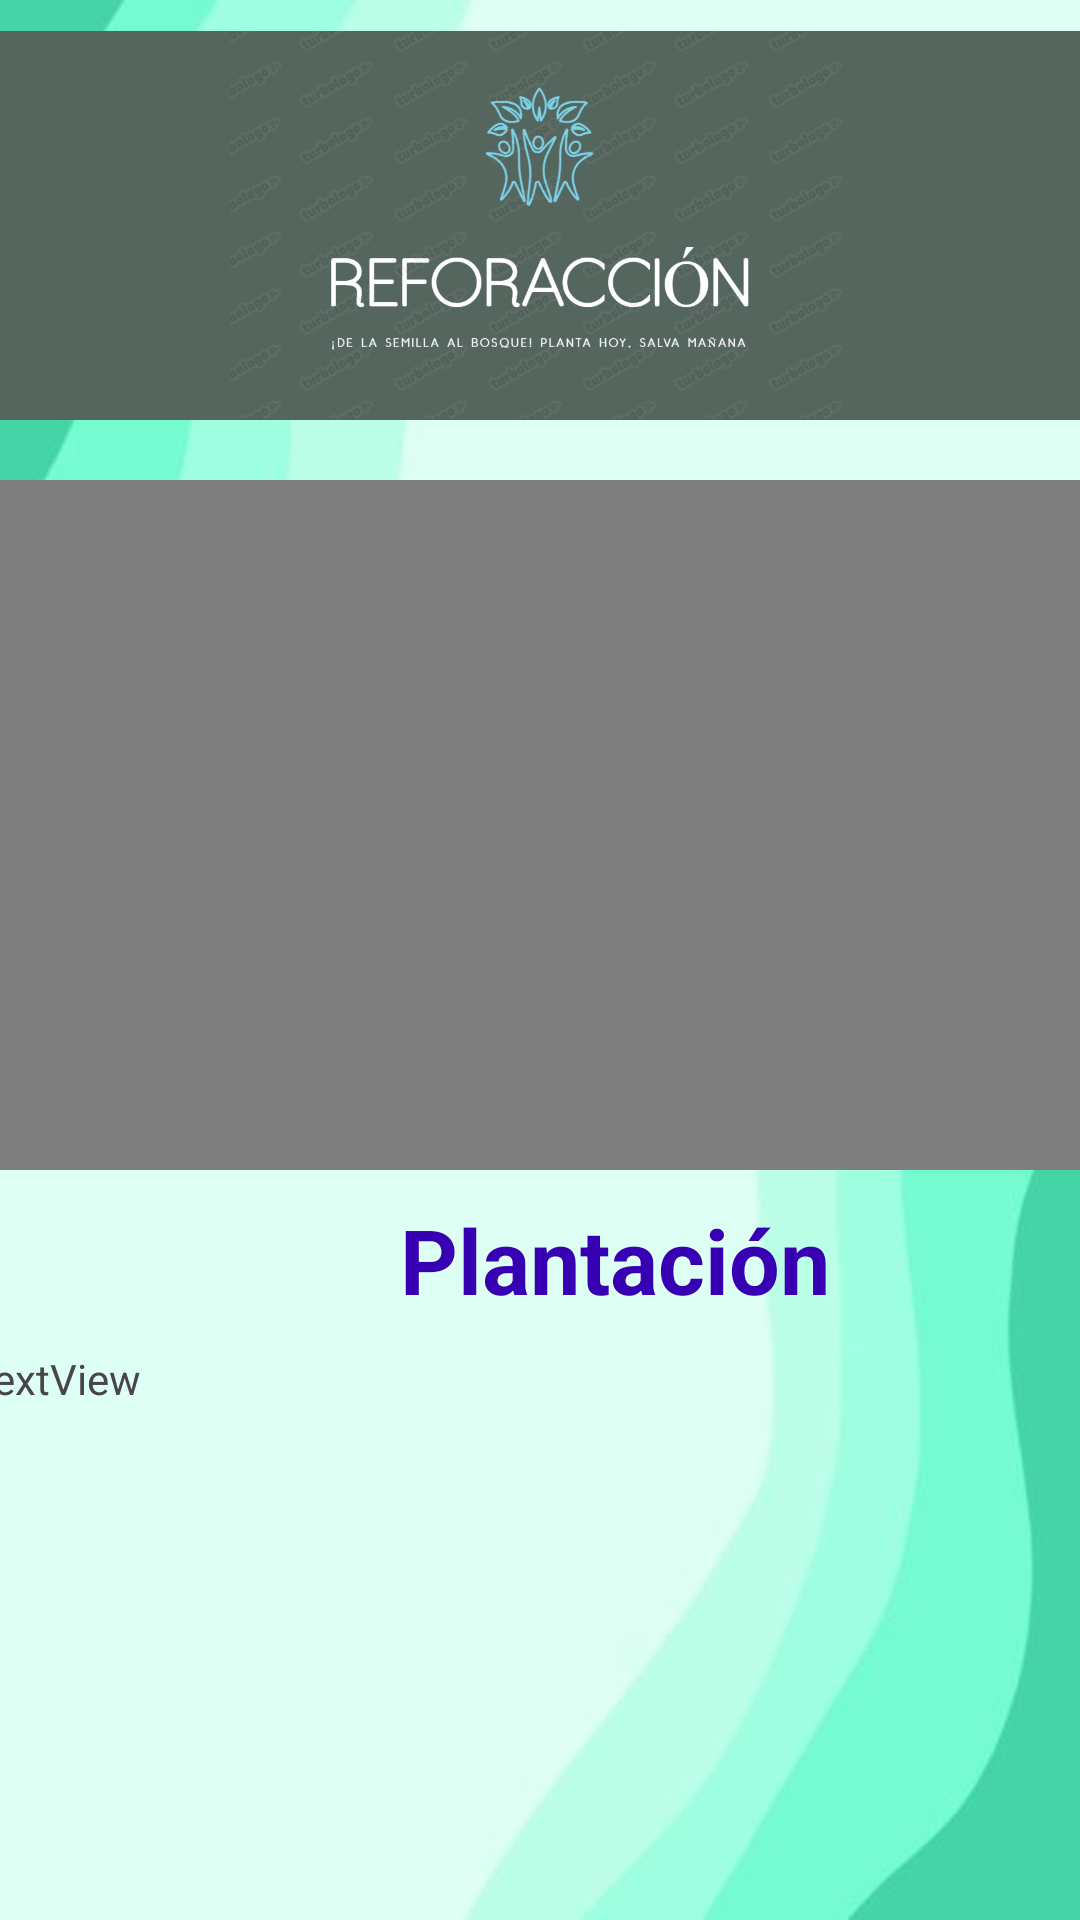

Android layout source for this screen:
<!-- AndroidManifest.xml: application theme Theme.App_REFORACCION_Reto_1 -->
<!-- res/layout/activity_consejo3.xml -->
<androidx.constraintlayout.widget.ConstraintLayout xmlns:android="http://schemas.android.com/apk/res/android"
    xmlns:app="http://schemas.android.com/apk/res-auto"
    xmlns:tools="http://schemas.android.com/tools"
    android:id="@+id/main"
    android:layout_width="match_parent"
    android:layout_height="match_parent"
    tools:context=".Consejo_3_Activity">

    <ImageView
        android:id="@+id/imagen1"
        android:layout_width="wrap_content"
        android:layout_height="wrap_content"
        android:scaleType="centerCrop"
        app:layout_constraintBottom_toBottomOf="parent"
        app:layout_constraintEnd_toEndOf="parent"
        app:layout_constraintStart_toStartOf="parent"
        app:layout_constraintTop_toTopOf="parent"
        app:srcCompat="@drawable/splash_image" />

    <LinearLayout
        android:id="@+id/linearLayout"
        android:layout_width="0dp"
        android:layout_height="0dp"
        android:orientation="vertical"
        app:layout_constraintBottom_toBottomOf="parent"
        app:layout_constraintEnd_toEndOf="parent"
        app:layout_constraintStart_toStartOf="parent"
        app:layout_constraintTop_toTopOf="parent">

        <ImageView
            android:id="@+id/imageView"
            android:layout_width="match_parent"
            android:layout_height="150dp"
            app:srcCompat="@drawable/nuevo_logo" />

        <LinearLayout
            android:layout_width="match_parent"
            android:layout_height="10dp"
            android:orientation="horizontal">

        </LinearLayout>

        <LinearLayout
            android:layout_width="match_parent"
            android:layout_height="230dp"
            android:orientation="vertical">

            <VideoView
                android:id="@+id/videoRefor"
                android:layout_width="match_parent"
                android:layout_height="wrap_content" />

        </LinearLayout>

        <LinearLayout
            android:layout_width="match_parent"
            android:layout_height="60dp"
            android:orientation="vertical"
            android:layout_gravity="center_horizontal">

            <TextView
                android:id="@+id/textView9"
                android:layout_width="410dp"
                android:layout_height="60dp"
                android:layout_weight="0"
                android:text="Plantación"
                android:textAlignment="center"
                android:gravity="center"
                android:textColor="@color/design_default_color_primary_dark"
                android:textSize="30sp"
                android:textStyle="bold" />
        </LinearLayout>

        <LinearLayout
            android:layout_width="380dp"
            android:layout_height="210dp"
            android:orientation="vertical"
            android:layout_gravity="center_horizontal">

            <TextView
                android:id="@+id/Consejo3"
                android:layout_width="match_parent"
                android:layout_height="wrap_content"
                android:text="TextView" />
        </LinearLayout>

        <LinearLayout
            android:layout_width="match_parent"
            android:layout_height="60dp"
            android:layout_marginTop="10dp"
            android:orientation="vertical">

            <Button
                android:id="@+id/buttonVolverConsejos"
                android:layout_width="350dp"
                android:layout_height="60dp"
                android:layout_gravity="center"
                android:backgroundTint="#2E7D32"
                android:textSize="24sp"
                android:text="Regresar a Consejos" />

        </LinearLayout>



    </LinearLayout>

</androidx.constraintlayout.widget.ConstraintLayout>
<!-- resources referenced by this layout -->
<resources>
  <!-- drawable nuevo_logo: png bitmap (drawable, 81513 bytes) -->
  <!-- drawable splash_image: png bitmap (drawable, 68100 bytes) -->
  <style name="Theme.App_REFORACCION_Reto_1" parent="Base.Theme.App_REFORACCION_Reto_1" />
  <style name="Base.Theme.App_REFORACCION_Reto_1" parent="Theme.Material3.DayNight.NoActionBar">
          
          
      </style>
</resources>
